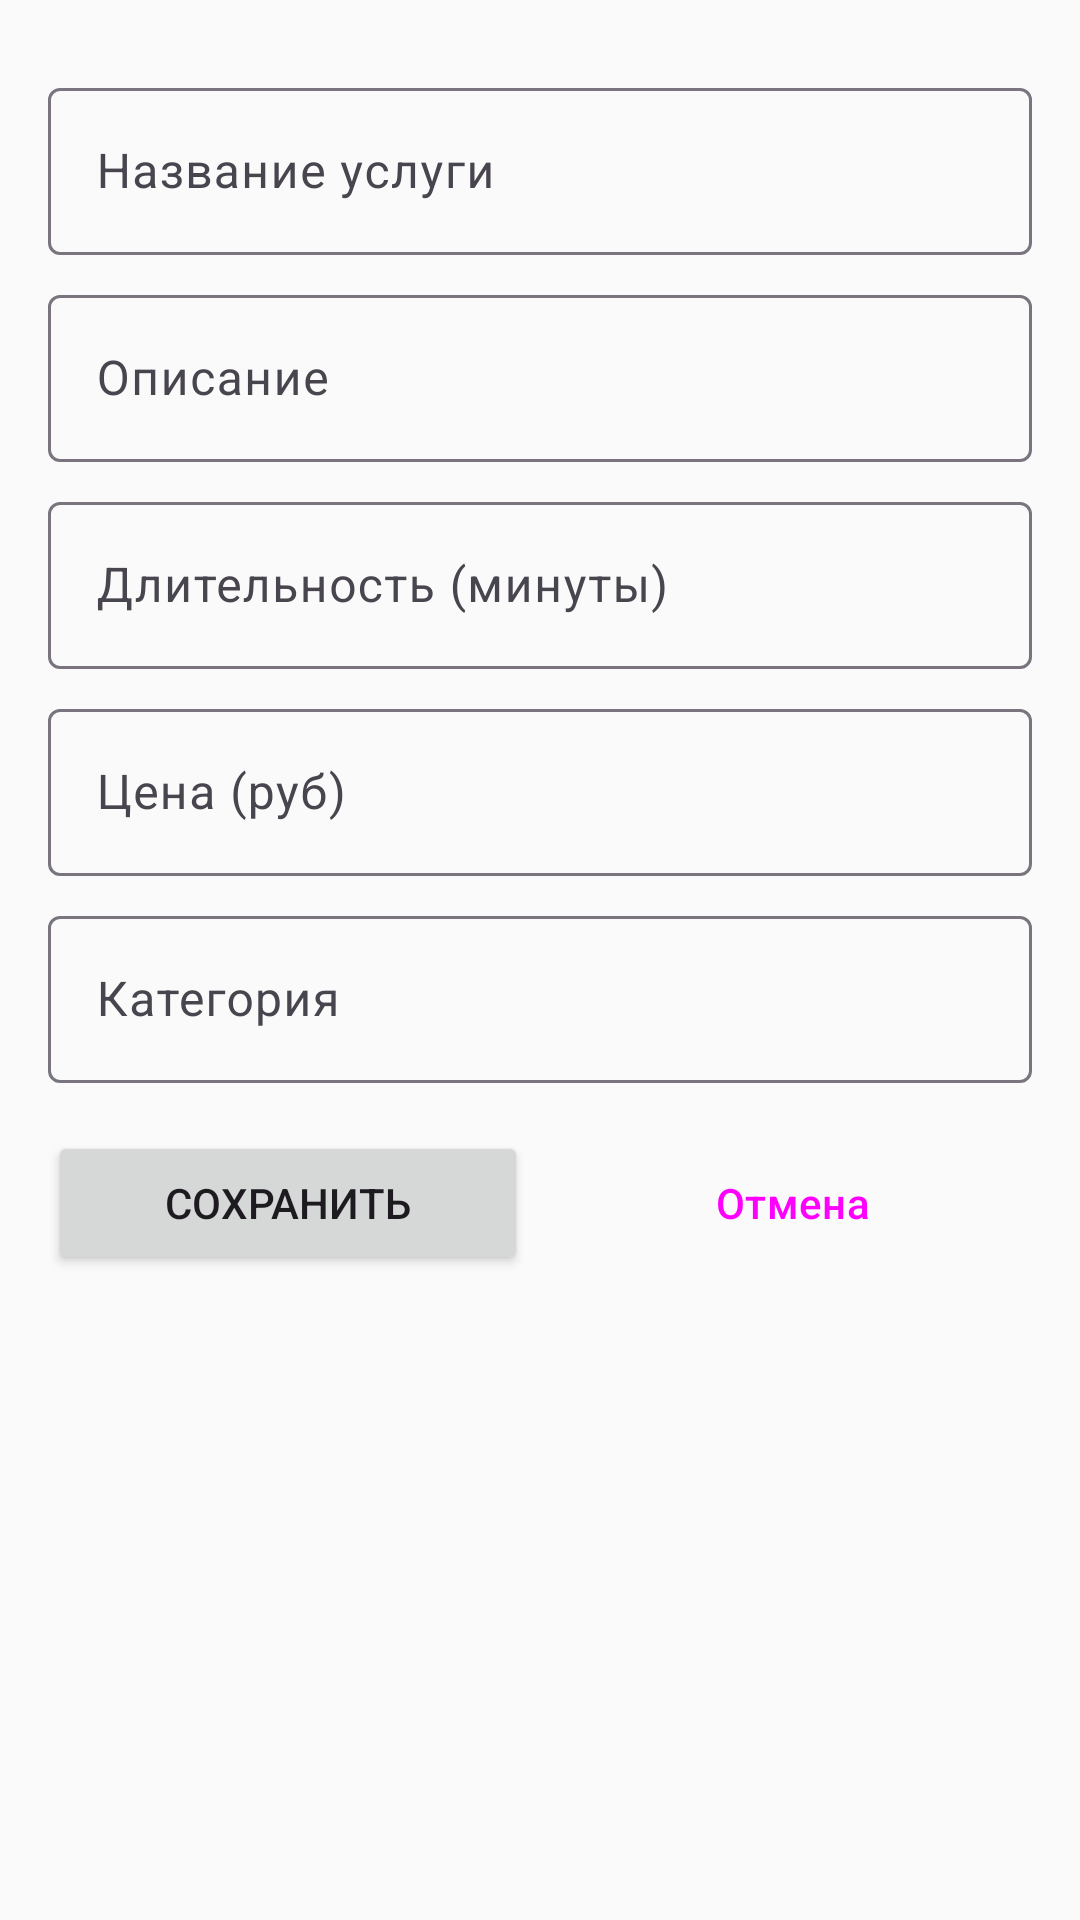

Here is an Android app screen rendered from its layout file. Give the layout XML and the strings, colors and styles it references.
<!-- AndroidManifest.xml: application theme Theme.FrolovNails -->
<!-- res/layout/dialog_service.xml -->
<?xml version="1.0" encoding="utf-8"?>
<LinearLayout xmlns:android="http://schemas.android.com/apk/res/android"
    xmlns:app="http://schemas.android.com/apk/res-auto"
    android:layout_width="match_parent"
    android:layout_height="wrap_content"
    android:orientation="vertical"
    android:padding="16dp">

    <ProgressBar
        android:id="@+id/progressBar"
        android:layout_width="wrap_content"
        android:layout_height="wrap_content"
        android:layout_gravity="center"
        android:visibility="gone" />

    <com.google.android.material.textfield.TextInputLayout
        android:layout_width="match_parent"
        android:layout_height="wrap_content"
        android:layout_marginTop="8dp"
        app:endIconMode="clear_text">

        <com.google.android.material.textfield.TextInputEditText
            android:id="@+id/etName"
            android:layout_width="match_parent"
            android:layout_height="wrap_content"
            android:hint="Название услуги" />
    </com.google.android.material.textfield.TextInputLayout>

    <com.google.android.material.textfield.TextInputLayout
        android:layout_width="match_parent"
        android:layout_height="wrap_content"
        android:layout_marginTop="8dp"
        app:endIconMode="clear_text">

        <com.google.android.material.textfield.TextInputEditText
            android:id="@+id/etDescription"
            android:layout_width="match_parent"
            android:layout_height="wrap_content"
            android:hint="Описание" />
    </com.google.android.material.textfield.TextInputLayout>

    <com.google.android.material.textfield.TextInputLayout
        android:layout_width="match_parent"
        android:layout_height="wrap_content"
        android:layout_marginTop="8dp"
        app:endIconMode="clear_text">

        <com.google.android.material.textfield.TextInputEditText
            android:id="@+id/etDuration"
            android:layout_width="match_parent"
            android:layout_height="wrap_content"
            android:hint="Длительность (минуты)"
            android:inputType="number" />
    </com.google.android.material.textfield.TextInputLayout>

    <com.google.android.material.textfield.TextInputLayout
        android:layout_width="match_parent"
        android:layout_height="wrap_content"
        android:layout_marginTop="8dp"
        app:endIconMode="clear_text">

        <com.google.android.material.textfield.TextInputEditText
            android:id="@+id/etPrice"
            android:layout_width="match_parent"
            android:layout_height="wrap_content"
            android:hint="Цена (руб)"
            android:inputType="numberDecimal" />
    </com.google.android.material.textfield.TextInputLayout>

    <com.google.android.material.textfield.TextInputLayout
        android:layout_width="match_parent"
        android:layout_height="wrap_content"
        android:layout_marginTop="8dp"
        app:endIconMode="clear_text">

        <com.google.android.material.textfield.TextInputEditText
            android:id="@+id/etCategory"
            android:layout_width="match_parent"
            android:layout_height="wrap_content"
            android:hint="Категория" />
    </com.google.android.material.textfield.TextInputLayout>

    <LinearLayout
        android:layout_width="match_parent"
        android:layout_height="wrap_content"
        android:layout_marginTop="16dp"
        android:orientation="horizontal">

        <Button
            android:id="@+id/btnSave"
            android:layout_width="0dp"
            android:layout_height="wrap_content"
            android:layout_weight="1"
            android:text="Сохранить" />

        <Button
            android:id="@+id/btnCancel"
            android:layout_width="0dp"
            android:layout_height="wrap_content"
            android:layout_weight="1"
            android:layout_marginStart="8dp"
            android:text="Отмена"
            style="@style/Widget.Material3.Button.TextButton" />

    </LinearLayout>

</LinearLayout>
<!-- resources referenced by this layout -->
<resources>
  <style name="Theme.FrolovNails" parent="Theme.Material3.DayNight.NoActionBar">
          <item name="colorPrimary">@color/primary</item>
          <item name="colorPrimaryVariant">@color/primary_dark</item>
          <item name="colorOnPrimary">@color/text_on_primary</item>
          <item name="colorSecondary">@color/secondary</item>
          <item name="colorSecondaryVariant">@color/secondary_dark</item>
          <item name="colorOnSecondary">@color/text_primary</item>
          <item name="colorError">@color/error</item>
          <item name="colorOnError">@color/text_on_primary</item>
          <item name="android:statusBarColor">@color/primary_dark</item>
          <item name="android:windowBackground">@color/background</item>
      </style>
  <color name="primary">#C2185B</color>
  <color name="primary_dark">#880E4F</color>
  <color name="text_on_primary">#FFFFFF</color>
  <color name="secondary">#9E9E9E</color>
  <color name="secondary_dark">#757575</color>
  <color name="text_primary">#212121</color>
  <color name="error">#EF5350</color>
  <color name="background">#FAFAFA</color>
</resources>
